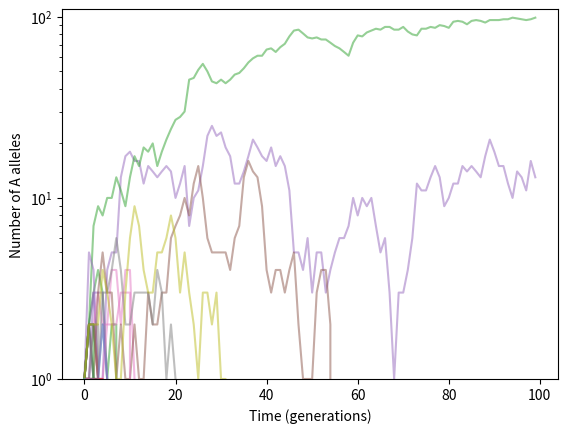

This figure's Python source:
import numpy as np          # here we import numpy
import numpy.random as rng  # and here we import the random number generation (sub-)library


# Set the starting parameters for the simulations

N   = 100   # population size
s   = 0.01  # selection coefficient
n_A = 1     # starting number of A alleles
n_g = 100   # number of generations of evolution
n_r = 50    # number of replicate simulations
n_lost = 0  # number of simulations in which the A allele is lost
n_t = np.zeros((n_r, n_g))  # a blank matrix of replicates x allele numbers over time

# Next, let's fill in the vector of allele frequencies over time by simulating the WF model

n_lost = 0

for i in range(n_r):

    n_t[i][0] = n_A  # set the starting frequency to p

    for j in range(n_g-1):
        p_A = n_t[i][j] * (1 + s) / (n_t[i][j] * (1 + s) + N - n_t[i][j])  # probability to select an A allele
        n_t[i][j+1] = rng.binomial(N, p_A)  # get As in next generation
        
    if n_t[i][-1]==0:
        n_lost += 1

# Finally, let's make a plot

import seaborn as sns            # import seaborn
import matplotlib.pyplot as plt  # and matplotlib


# If the establishment number is nonnegative and < N, plot it here

n_estab = 1 / s
if n_estab > 0 and n_estab < N:
    plt.hlines(y=n_estab, xmin=0, xmax=n_g, label='establishment', color='black', ls='--')


# Plot individual simulations

for i in range(n_r):
    sns.lineplot(x=np.arange(n_g), y=n_t[i], alpha=0.5)
    

plt.xlabel('Time (generations)')
plt.ylabel('Number of A alleles')
plt.yscale('log')
plt.ylim(1, 1.1*N);


# Let's also write out the fraction of simulations in which A alleles were lost

print('At the final time point, there are no A alleles in %d out of %d simulations.' % (n_lost, n_r))

























